Run: headless pygame with SDL's dummy video driver; simulated clock (each Clock.tick advances the game by its frame time, no real sleeping); random seed 0; keys injected as events and as key.get_pressed() state; no mouse input.
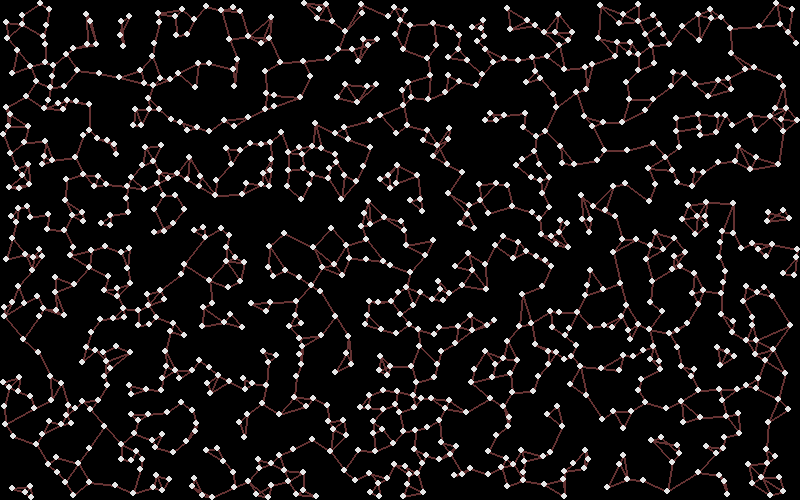
Frame 1 of 4 · flips 1–60 · no input
Frame 2 of 4 · flips 61–180 · tapped SPACE, RETURN · held RIGHT (→), D · screen unchanged from frame 1, image omitted
Frame 3 of 4 · flips 181–300 · held DOWN (↓), S · screen unchanged from frame 2, image omitted
Frame 4 of 4 · flips 301–420 · held LEFT (←), A, UP (↑), W · screen unchanged from frame 3, image omitted

The pygame program that drew these frames:

import json
import time
import math
import pygame
import random
from collections import deque

dims = (800, 500)
FPS = 60
no_nodes = 1000
node_radius = 3
min_distance_nodes = 2.5 * node_radius
min_edges = 3

# drawing
node_colour = pygame.Color(230, 230, 230)
line_colour = pygame.Color(100, 50, 50)
line_width = 2

pygame.init()
window = pygame.display.set_mode(dims)
pygame.display.set_caption("Random Graph")
clock = pygame.time.Clock()

def generate_nodes(no_nodes, node_radius, min_distance_nodes):
    nodes = []

    generated = 0
    while generated < no_nodes:
        x = random.randint(node_radius, dims[0] - node_radius)
        y = random.randint(node_radius, dims[1] - node_radius)

        flag = False

        # check if node doesnt impede others
        for x1, y1 in nodes:
            distance = math.sqrt(((x - x1) ** 2) + ((y - y1) ** 2))
            if distance < min_distance_nodes:
                flag = True
                break

        if flag:
            continue

        nodes.append((x,y))
        generated += 1
        print("nodes created: ({} / {})".format(generated, no_nodes))

    return nodes

def generate_edges(nodes, min_edges, no_nodes):
    graph = [[] for _ in range(no_nodes)] # adjacency list for graph

    edges = []
    for i, node in enumerate(nodes):
        x, y = node
        # gives the closest nodes to the current node
        sorted_nodes = [a[0] for a in sorted(enumerate(nodes), key = lambda b: math.sqrt( ((b[1][0] - x) ** 2) + ((b[1][1] - y) ** 2) ))]

        j = 1

        edges_needed = min_edges - len(graph[i])

        while edges_needed > 0:
            if sorted_nodes[j] not in graph[i]:
                edge = tuple(sorted((i, sorted_nodes[j])))
                if edge not in edges:
                    edges.append(edge)

                # add to adjacency list
                graph[i].append(sorted_nodes[j])
                graph[sorted_nodes[j]].append(j)
                edges_needed -= 1

            j += 1

        print("nodes processed for edges: ({} / {})".format(i, no_nodes))

    return edges

def tick():
    fps = clock.tick(FPS) / 1000.0 # convert ot ms

if __name__ == "__main__":
    # game loop
    running = True

    nodes = generate_nodes(no_nodes, node_radius, min_distance_nodes)
    edges = generate_edges(nodes, min_edges, no_nodes)

    previous_time = 0

    while running:
        tick()

        # calculate fps
        # current_time = time.time()
        # print("fps:", round(1 / (current_time - previous_time), 2))
        # previous_time = current_time
        print("fps:", str(round(clock.get_fps(), 2)).ljust(5, str(0)))

        # events
        for event in pygame.event.get():
            if event.type == pygame.QUIT:
                running = False

        # render edges
        for a, b in edges:
            p1 = nodes[a]
            p2 = nodes[b]

            pygame.draw.line(window, line_colour, p1, p2, line_width)

        # render nodes
        for node in nodes:
            pygame.draw.circle(window, node_colour, node, node_radius)

        pygame.display.update()

    # clean up
    pygame.quit()
